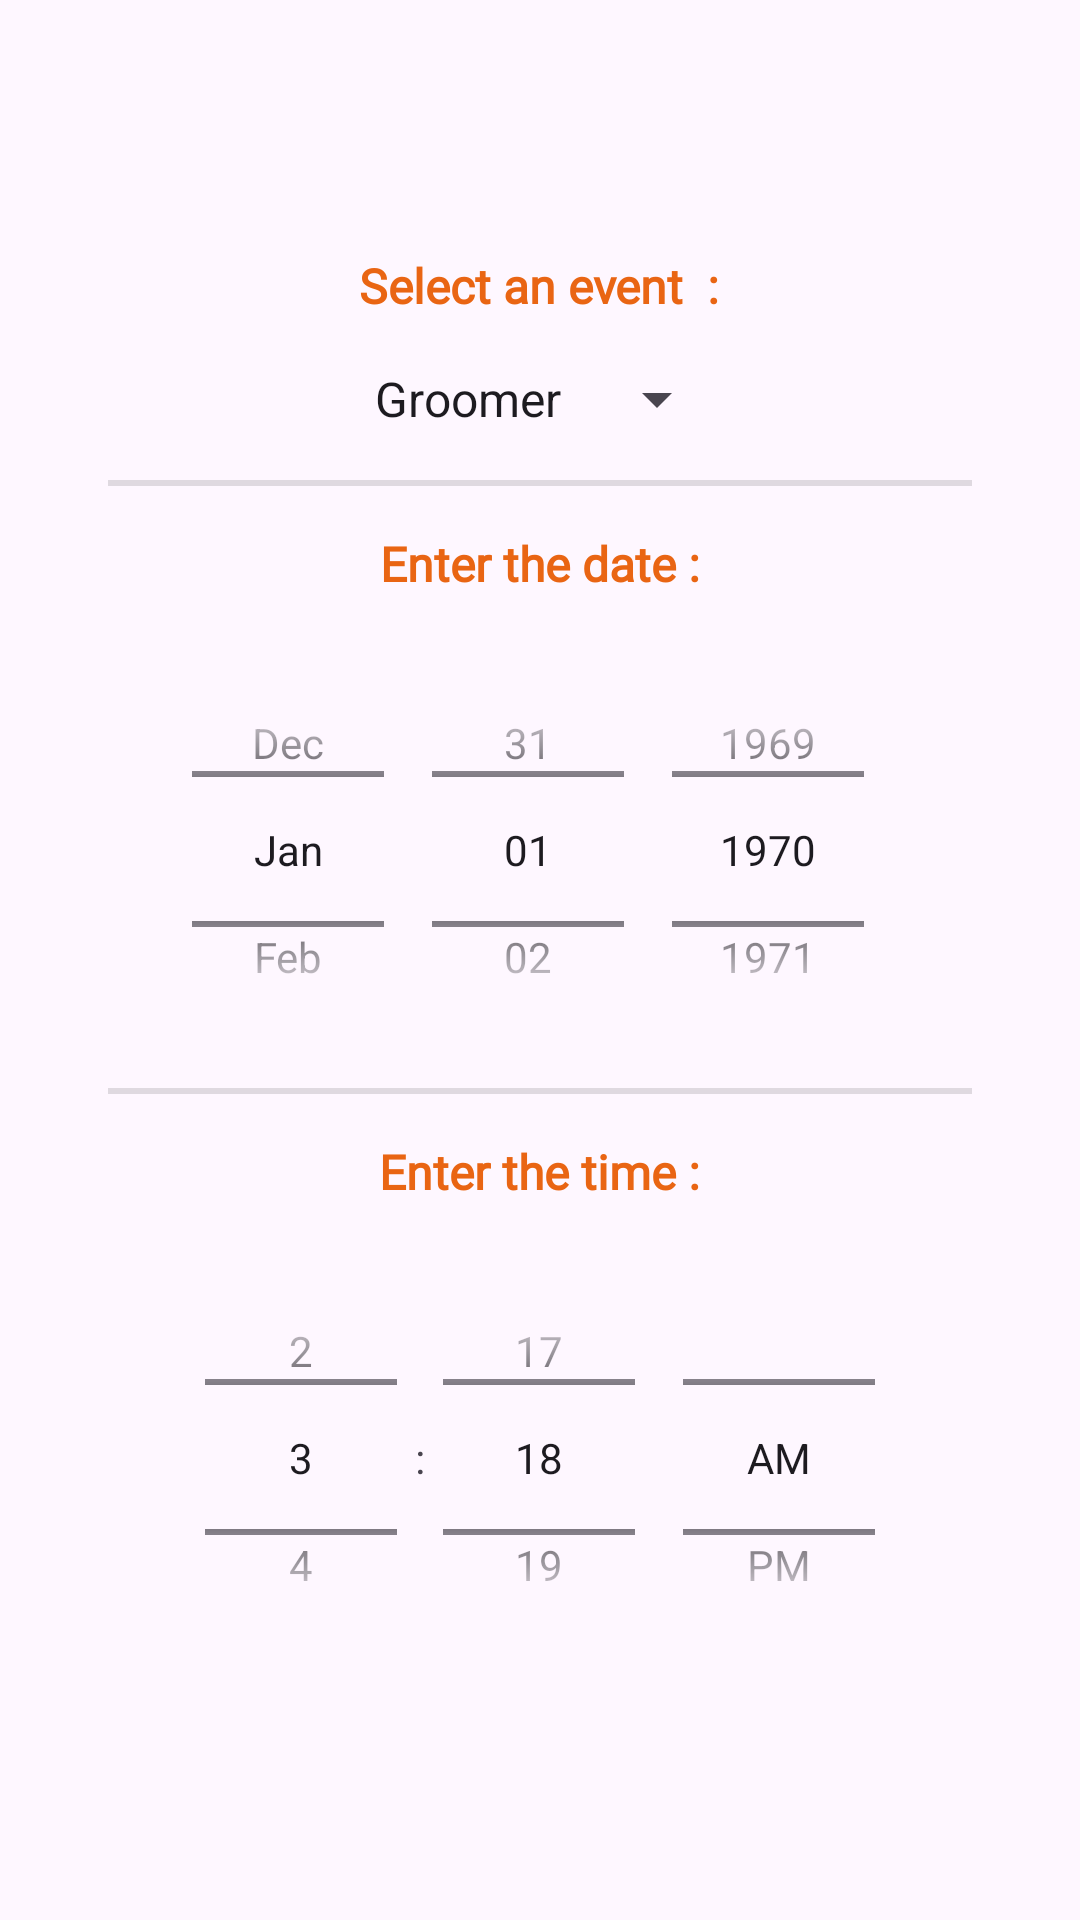

The Android layout XML behind this screen, and the referenced resources:
<!-- AndroidManifest.xml: application theme Theme.HealthyPet -->
<!-- res/layout/dialog_add_event.xml -->
<LinearLayout xmlns:android="http://schemas.android.com/apk/res/android"
    xmlns:app="http://schemas.android.com/apk/res-auto"
    android:layout_width="wrap_content"
    android:layout_height="wrap_content"
    android:gravity="center"
    android:orientation="vertical"
    android:padding="16dp"
    android:background="@color/ic_launcher_background">

    






    

    <LinearLayout
        android:layout_width="288dp"
        android:layout_height="wrap_content"
        android:gravity="center"
        android:orientation="vertical"
        android:background="@color/app_image_background">

        
        <TextView
            android:layout_width="wrap_content"
            android:layout_height="wrap_content"
            android:layout_marginBottom="15dp"
            android:fontFamily="@font/chewy"
            android:text="Select an event  :"
            android:textSize="16sp"
            android:textStyle="bold"
            android:textColor="@color/orange"/>

        
        <Spinner
            android:id="@+id/spinnerEvent"
            android:layout_width="wrap_content"
            android:layout_height="wrap_content"
            android:layout_marginLeft="0dp"
            android:layout_marginBottom="15dp"
            android:entries="@array/event_types"
            />
        
        <View
            android:id="@+id/divider"
            android:layout_width="match_parent"
            android:layout_height="2dp"
            android:layout_marginBottom="15dp"
            android:background="?android:attr/listDivider"
            android:backgroundTint="@color/black" />


        
        <TextView
            android:layout_width="wrap_content"
            android:layout_height="wrap_content"
            android:layout_marginBottom="15dp"
            android:fontFamily="@font/chewy"
            android:text="Enter the date :"
            android:textSize="16sp"
            android:textStyle="bold"
            android:textColor="@color/orange"/>

        
        <DatePicker
            android:id="@+id/inputDATE"
            android:layout_width="wrap_content"
            android:layout_height="139dp"
            android:layout_marginLeft="15dp"
            android:layout_marginRight="15dp"
            android:layout_marginBottom="10dp"
            android:calendarViewShown="false"
            android:datePickerMode="spinner"
            android:textAlignment="center" />
        
        <View
            android:id="@+id/divider2"
            android:layout_width="match_parent"
            android:layout_height="2dp"
            android:layout_marginBottom="15dp"
            android:background="?android:attr/listDivider"
            android:backgroundTint="@color/black" />


        
        <TextView
            android:layout_width="wrap_content"
            android:layout_height="wrap_content"
            android:layout_marginBottom="15dp"
            android:fontFamily="@font/chewy"
            android:text="Enter the time :"
            android:textSize="16sp"
            android:textStyle="bold"
            android:textColor="@color/orange"/>

        
        <TimePicker
            android:id="@+id/inputHOUR"
            android:layout_width="wrap_content"
            android:layout_height="139dp"
            android:layout_marginLeft="15dp"
            android:layout_marginRight="15dp"
            android:textSize="14sp"
            android:timePickerMode="spinner" />


    </LinearLayout>


</LinearLayout>
<!-- resources referenced by this layout -->
<resources>
  <string-array name="event_types">
          <item>Groomer</item>
          <item>Vet</item>
          <item>Park</item>
          <item>Meds</item>
      </string-array>
  <color name="black">#FF000000</color>
  <color name="orange">#E96513</color>
  <!-- drawable background_task (drawable) -->
  <?xml version="1.0" encoding="utf-8"?>
  
  <shape xmlns:android="http://schemas.android.com/apk/res/android"
      android:shape="rectangle">
  
          <solid android:color="@color/yellow"/>
          <corners android:radius="10dp"/>
          <stroke
              android:color="@color/orangeTITLE"
              android:width="2dp"/>
      </shape>
  <style name="Theme.HealthyPet" parent="Base.Theme.HealthyPet" />
  <color name="yellow">#ffe49e</color>
  <color name="orangeTITLE">#eb6513</color>
  <style name="Base.Theme.HealthyPet" parent="Theme.Material3.DayNight.NoActionBar">
          
          
      </style>
</resources>
